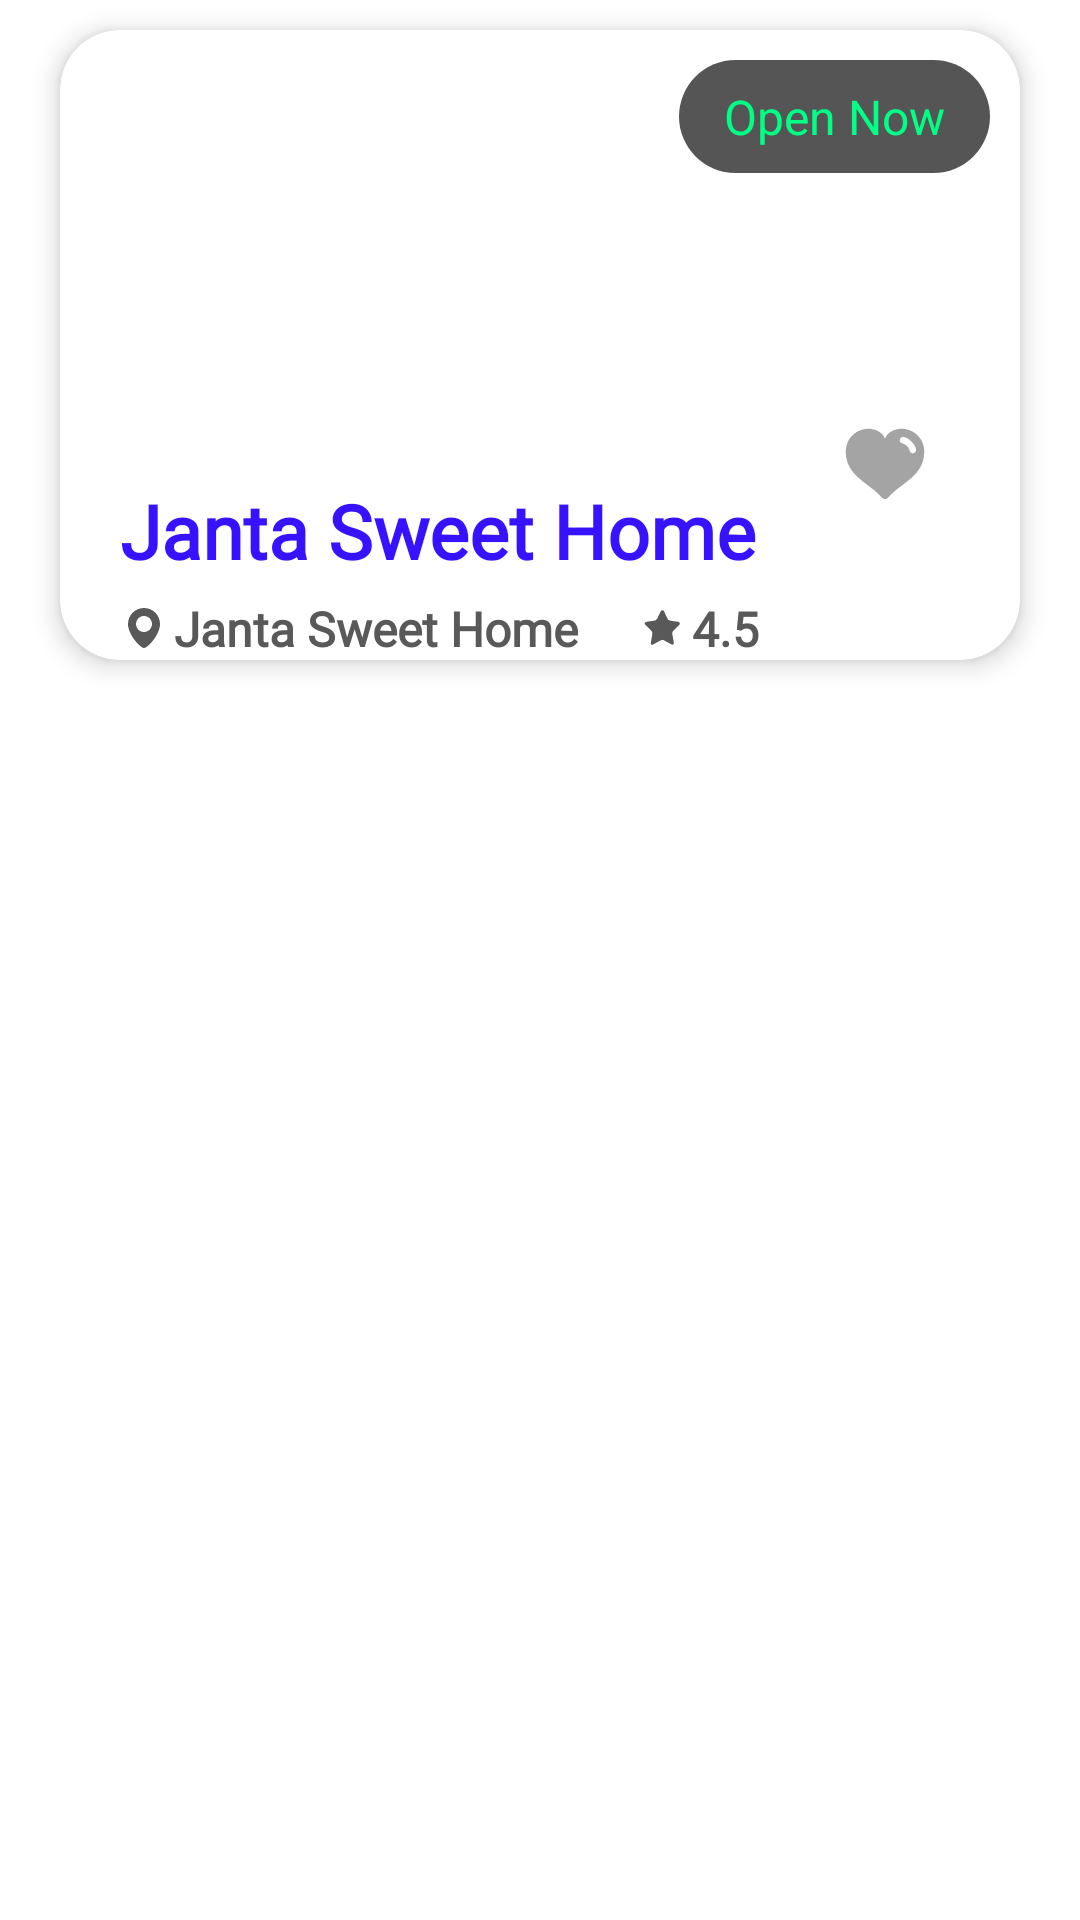

Layout XML and referenced resources for this Android screen:
<!-- AndroidManifest.xml: application theme Theme.Market -->
<!-- res/layout/shop_card.xml -->
<?xml version="1.0" encoding="utf-8"?>
<FrameLayout xmlns:android="http://schemas.android.com/apk/res/android"
    xmlns:tools="http://schemas.android.com/tools"
    android:layout_width="match_parent"
    android:layout_height="wrap_content"
    xmlns:app="http://schemas.android.com/apk/res-auto">

    <com.google.android.material.card.MaterialCardView
        android:layout_width="match_parent"
        android:layout_height="wrap_content"
        android:layout_marginVertical="10dp"
        android:layout_marginHorizontal="20dp"
        app:cardCornerRadius="20dp"
        app:cardElevation="5dp">

        <androidx.constraintlayout.widget.ConstraintLayout
            android:layout_width="match_parent"
            android:layout_height="wrap_content">

            <ImageView
                android:id="@+id/shopBanner"
                android:layout_width="match_parent"
                android:layout_height="0dp"
                android:layout_marginBottom="50dp"
                android:scaleType="centerCrop"
                android:src="@drawable/shoe"
                app:layout_constraintBottom_toBottomOf="parent"
                app:layout_constraintDimensionRatio="H,2:1"
                app:layout_constraintEnd_toEndOf="parent"
                app:layout_constraintStart_toStartOf="parent"
                app:layout_constraintTop_toTopOf="parent" />

            <TextView
                android:id="@+id/status"
                android:layout_width="wrap_content"
                android:layout_height="wrap_content"
                android:layout_marginHorizontal="10dp"
                android:layout_marginTop="10dp"
                android:background="@drawable/price_bag"
                android:paddingHorizontal="15dp"
                android:paddingVertical="8dp"
                android:text="@string/open_now"
                android:textColor="@color/green_shade2"
                android:textSize="16sp"
                app:layout_constraintEnd_toEndOf="parent"
                app:layout_constraintTop_toTopOf="parent" />

            <androidx.constraintlayout.widget.ConstraintLayout
                android:id="@+id/constraintLayout2"
                android:layout_width="match_parent"
                android:layout_height="70dp"
                android:background="@drawable/rounded_background"
                app:layout_constraintBottom_toBottomOf="parent"
                app:layout_constraintEnd_toEndOf="parent"
                app:layout_constraintStart_toStartOf="parent">

                <TextView
                    android:id="@+id/shopName"
                    style="@style/SellerTitle"
                    android:layout_width="0dp"
                    android:layout_height="wrap_content"
                    android:layout_marginStart="20dp"
                    android:layout_marginTop="10dp"
                    android:layout_marginEnd="80dp"
                    android:text="@string/shop_name"
                    android:textColor="@color/purple_500"
                    app:layout_constraintEnd_toEndOf="parent"
                    app:layout_constraintStart_toStartOf="parent"
                    app:layout_constraintTop_toTopOf="parent" />

                <TextView
                    android:id="@+id/shopAddress"
                    style="@style/ItemDescription"
                    android:textStyle="bold"
                    android:layout_width="wrap_content"
                    android:layout_height="wrap_content"
                    android:layout_marginStart="20dp"
                    android:layout_marginTop="5dp"
                    android:drawablePadding="2dp"
                    android:text="@string/shop_name"
                    android:textColor="@color/gray_200"
                    app:drawableStartCompat="@drawable/ic_location"
                    app:layout_constraintStart_toStartOf="parent"
                    app:layout_constraintTop_toBottomOf="@+id/shopName"
                    app:drawableTint="@color/gray_200" />

                <TextView
                    android:id="@+id/shopRating"
                    style="@style/ItemDescription"
                    android:textStyle="bold"
                    android:layout_width="wrap_content"
                    android:layout_height="wrap_content"
                    android:layout_marginStart="20dp"
                    android:layout_marginTop="5dp"
                    android:drawablePadding="2dp"
                    android:text="@string/rating"
                    android:textColor="@color/gray_200"
                    app:drawableStartCompat="@drawable/ic_star_fill_16dp"
                    app:layout_constraintStart_toEndOf="@+id/shopAddress"
                    app:layout_constraintTop_toBottomOf="@+id/shopName"
                    app:drawableTint="@color/gray_200" />

            </androidx.constraintlayout.widget.ConstraintLayout>

            <RelativeLayout
                android:layout_width="50dp"
                android:layout_height="50dp"
                android:background="@drawable/rounded_background"
                android:button="@drawable/like_button"
                android:gravity="center_vertical"
                android:elevation="5dp"
                android:layout_marginEnd="20dp"
                android:layout_marginBottom="-30dp"
                app:layout_constraintBottom_toTopOf="@+id/constraintLayout2"
                app:layout_constraintEnd_toEndOf="parent">

                <CheckBox
                    android:id="@+id/likeButton"
                    android:layout_width="30dp"
                    android:layout_height="30dp"
                    android:layout_centerInParent="true"
                    android:button="@drawable/like_button"
                    android:buttonTint="@color/purple_gray"
                    />

            </RelativeLayout>
        </androidx.constraintlayout.widget.ConstraintLayout>

    </com.google.android.material.card.MaterialCardView>

</FrameLayout>
<!-- resources referenced by this layout -->
<resources>
  <color name="gray_200">#595959</color>
  <color name="green_shade2">#00FF85</color>
  <color name="purple_500">#3612FF</color>
  <!-- drawable ic_location (drawable) -->
  <vector xmlns:android="http://schemas.android.com/apk/res/android"
      android:width="16dp"
      android:height="16dp"
      android:viewportWidth="32"
      android:viewportHeight="32">
    <path
        android:pathData="M15.9999,2.6666C13.1709,2.6666 10.4578,3.7904 8.4574,5.7908C6.4571,7.7912 5.3333,10.5043 5.3333,13.3333C5.3333,20.4533 13.5333,29.3333 15.9999,29.3333C18.4666,29.3333 26.6666,20.4533 26.6666,13.3333C26.6666,10.5043 25.5428,7.7912 23.5424,5.7908C21.542,3.7904 18.8289,2.6666 15.9999,2.6666ZM15.9999,18.6666C14.9451,18.6666 13.9139,18.3538 13.0369,17.7678C12.1598,17.1818 11.4762,16.3488 11.0726,15.3743C10.6689,14.3997 10.5633,13.3274 10.7691,12.2928C10.9749,11.2582 11.4828,10.3079 12.2287,9.5621C12.9746,8.8162 13.9249,8.3082 14.9594,8.1024C15.994,7.8966 17.0664,8.0023 18.0409,8.4059C19.0154,8.8096 19.8484,9.4932 20.4344,10.3703C21.0205,11.2473 21.3333,12.2785 21.3333,13.3333C21.3333,14.7478 20.7713,16.1043 19.7712,17.1045C18.771,18.1047 17.4144,18.6666 15.9999,18.6666Z"
        android:fillColor="@color/gray"/>
  </vector>
  <!-- drawable ic_star_fill_16dp: vector/xml drawable (drawable, 5538 chars, omitted) -->
  <!-- drawable like_button: vector/xml drawable (drawable, 2089 chars, omitted) -->
  <!-- drawable price_bag (drawable) -->
  <?xml version="1.0" encoding="utf-8"?>
  <shape xmlns:android="http://schemas.android.com/apk/res/android">
  
      <solid
          android:color="@color/lowOpacityBlack"
          />
  
      <corners
          android:radius="200dp"
          />
  
  </shape>
  <string name="open_now">Open Now</string>
  <string name="rating">4.5</string>
  <string name="shop_name">Janta Sweet Home</string>
  <style name="ItemDescription">
          <item name="android:textColor">@color/gray</item>
          <item name="android:textSize">16sp</item>
          <item name="android:fontFamily">@font/simvoni</item>
          <item name="android:maxLines">1</item>
          <item name="android:ellipsize">end</item>
      </style>
  <style name="SellerTitle" parent="ItemPrice">
          <item name="android:textSize">25sp</item>
      </style>
  <style name="Theme.Market" parent="Theme.MaterialComponents.DayNight.NoActionBar">
          
          <item name="colorPrimary">@color/purple_500</item>
          <item name="colorPrimaryVariant">@color/purple_700</item>
          <item name="colorOnPrimary">@color/white</item>
          
          <item name="colorSecondary">@color/teal_200</item>
          <item name="colorSecondaryVariant">@color/teal_700</item>
          <item name="colorOnSecondary">@color/black</item>
          
          <item name="android:statusBarColor" tools:targetApi="l">?attr/colorPrimaryVariant</item>
          
      </style>
  <color name="gray">#A4A4A4</color>
  <color name="lowOpacityBlack">#aa000000</color>
  <style name="ItemPrice">
          <item name="android:textColor">@color/black</item>
          <item name="android:textSize">30sp</item>
          <item name="android:fontFamily">@font/simvoni_bold</item>
          <item name="android:textStyle">bold</item>
      </style>
  <color name="purple_700">#FF3700B3</color>
  <color name="white">#FFFFFFFF</color>
  <color name="teal_200">#FF03DAC5</color>
  <color name="teal_700">#FF018786</color>
  <color name="black">#FF000000</color>
</resources>
